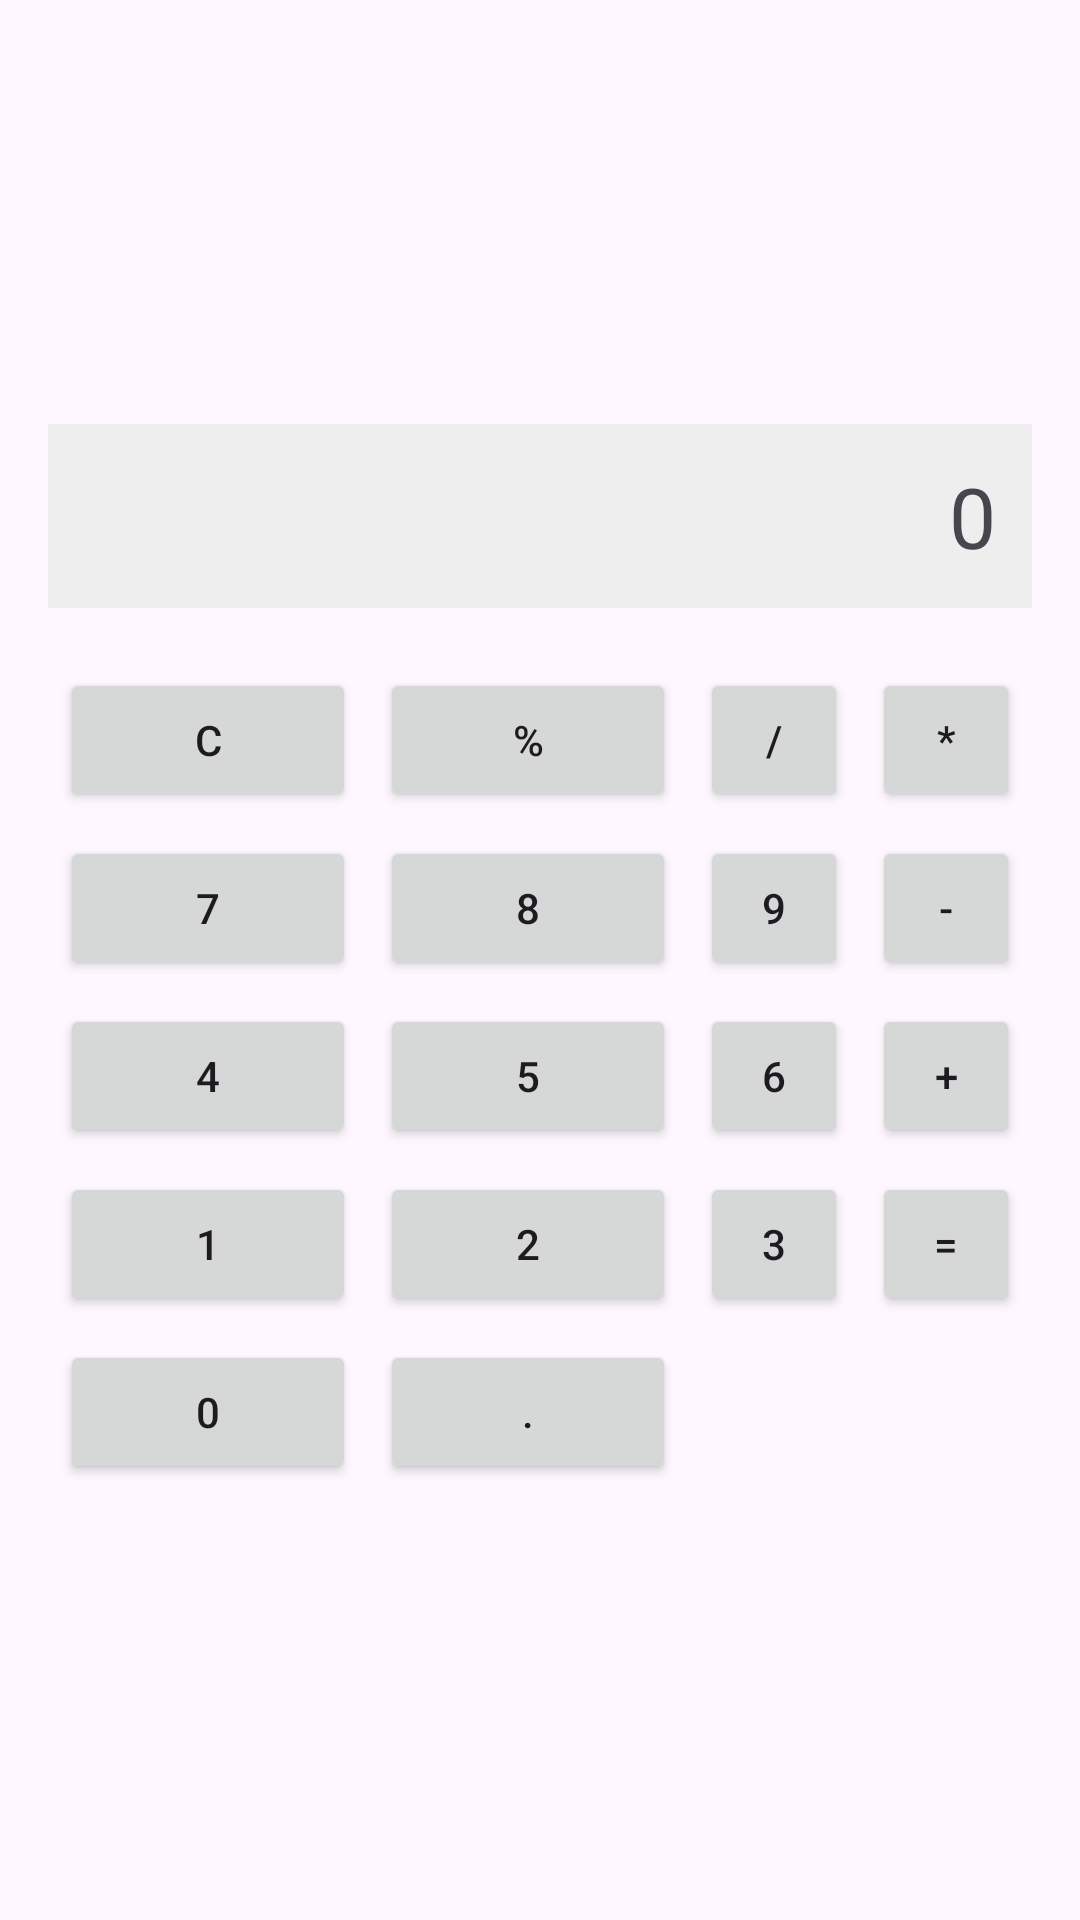

Write the Android layout XML for this screen, with the resource values it uses.
<!-- AndroidManifest.xml: application theme Theme.Incubator -->
<!-- res/layout/activity_calculator.xml -->
<?xml version="1.0" encoding="utf-8"?>
<LinearLayout
    xmlns:android="http://schemas.android.com/apk/res/android"
    android:layout_width="match_parent"
    android:layout_height="match_parent"
    android:orientation="vertical"
    android:padding="16dp"
    android:gravity="center">

    
    <TextView
        android:id="@+id/textViewInput"
        android:layout_width="match_parent"
        android:layout_height="wrap_content"
        android:gravity="end"
        android:textSize="28sp"
        android:padding="12dp"
        android:background="#EEEEEE"
        android:text="0"
        android:layout_marginBottom="16dp" />

    
    <GridLayout
        android:layout_width="match_parent"
        android:layout_height="wrap_content"
        android:columnCount="4"
        android:rowCount="5"
        android:alignmentMode="alignMargins"
        android:useDefaultMargins="true">

        
        <Button
            android:id="@+id/btnClear"
            android:layout_width="0dp"
            android:layout_height="wrap_content"
            android:layout_columnWeight="1"
            android:text="C" />

        <Button
            android:id="@+id/btnMod"
            android:layout_width="0dp"
            android:layout_height="wrap_content"
            android:layout_columnWeight="1"
            android:text="%" />

        <Button
            android:id="@+id/btnDiv"
            android:layout_width="0dp"
            android:layout_height="wrap_content"
            android:layout_columnWeight="1"
            android:text="/" />

        <Button
            android:id="@+id/btnMul"
            android:layout_width="0dp"
            android:layout_height="wrap_content"
            android:layout_columnWeight="1"
            android:text="*" />

        
        <Button
            android:id="@+id/btn7"
            android:layout_width="0dp"
            android:layout_height="wrap_content"
            android:layout_columnWeight="1"
            android:text="7" />

        <Button
            android:id="@+id/btn8"
            android:layout_width="0dp"
            android:layout_height="wrap_content"
            android:layout_columnWeight="1"
            android:text="8" />

        <Button
            android:id="@+id/btn9"
            android:layout_width="0dp"
            android:layout_height="wrap_content"
            android:layout_columnWeight="1"
            android:text="9" />

        <Button
            android:id="@+id/btnSub"
            android:layout_width="0dp"
            android:layout_height="wrap_content"
            android:layout_columnWeight="1"
            android:text="-" />

        
        <Button
            android:id="@+id/btn4"
            android:layout_width="0dp"
            android:layout_height="wrap_content"
            android:layout_columnWeight="1"
            android:text="4" />

        <Button
            android:id="@+id/btn5"
            android:layout_width="0dp"
            android:layout_height="wrap_content"
            android:layout_columnWeight="1"
            android:text="5" />

        <Button
            android:id="@+id/btn6"
            android:layout_width="0dp"
            android:layout_height="wrap_content"
            android:layout_columnWeight="1"
            android:text="6" />

        <Button
            android:id="@+id/btnAdd"
            android:layout_width="0dp"
            android:layout_height="wrap_content"
            android:layout_columnWeight="1"
            android:text="+" />

        
        <Button
            android:id="@+id/btn1"
            android:layout_width="0dp"
            android:layout_height="wrap_content"
            android:layout_columnWeight="1"
            android:text="1" />

        <Button
            android:id="@+id/btn2"
            android:layout_width="0dp"
            android:layout_height="wrap_content"
            android:layout_columnWeight="1"
            android:text="2" />

        <Button
            android:id="@+id/btn3"
            android:layout_width="0dp"
            android:layout_height="wrap_content"
            android:layout_columnWeight="1"
            android:text="3" />

        <Button
            android:id="@+id/btnEqual"
            android:layout_width="0dp"
            android:layout_height="wrap_content"
            android:layout_columnWeight="1"
            android:text="=" />

        
        <Button
            android:id="@+id/btn0"
            android:layout_width="0dp"
            android:layout_height="wrap_content"
            android:layout_columnWeight="2"
            android:text="0" />

        <Button
            android:id="@+id/btnDot"
            android:layout_width="0dp"
            android:layout_height="wrap_content"
            android:layout_columnWeight="2"
            android:text="." />

    </GridLayout>

</LinearLayout>
<!-- resources referenced by this layout -->
<resources>
  <style name="Theme.Incubator" parent="Base.Theme.Incubator" />
  <style name="Base.Theme.Incubator" parent="Theme.Material3.DayNight.NoActionBar">
          
          
      </style>
</resources>
